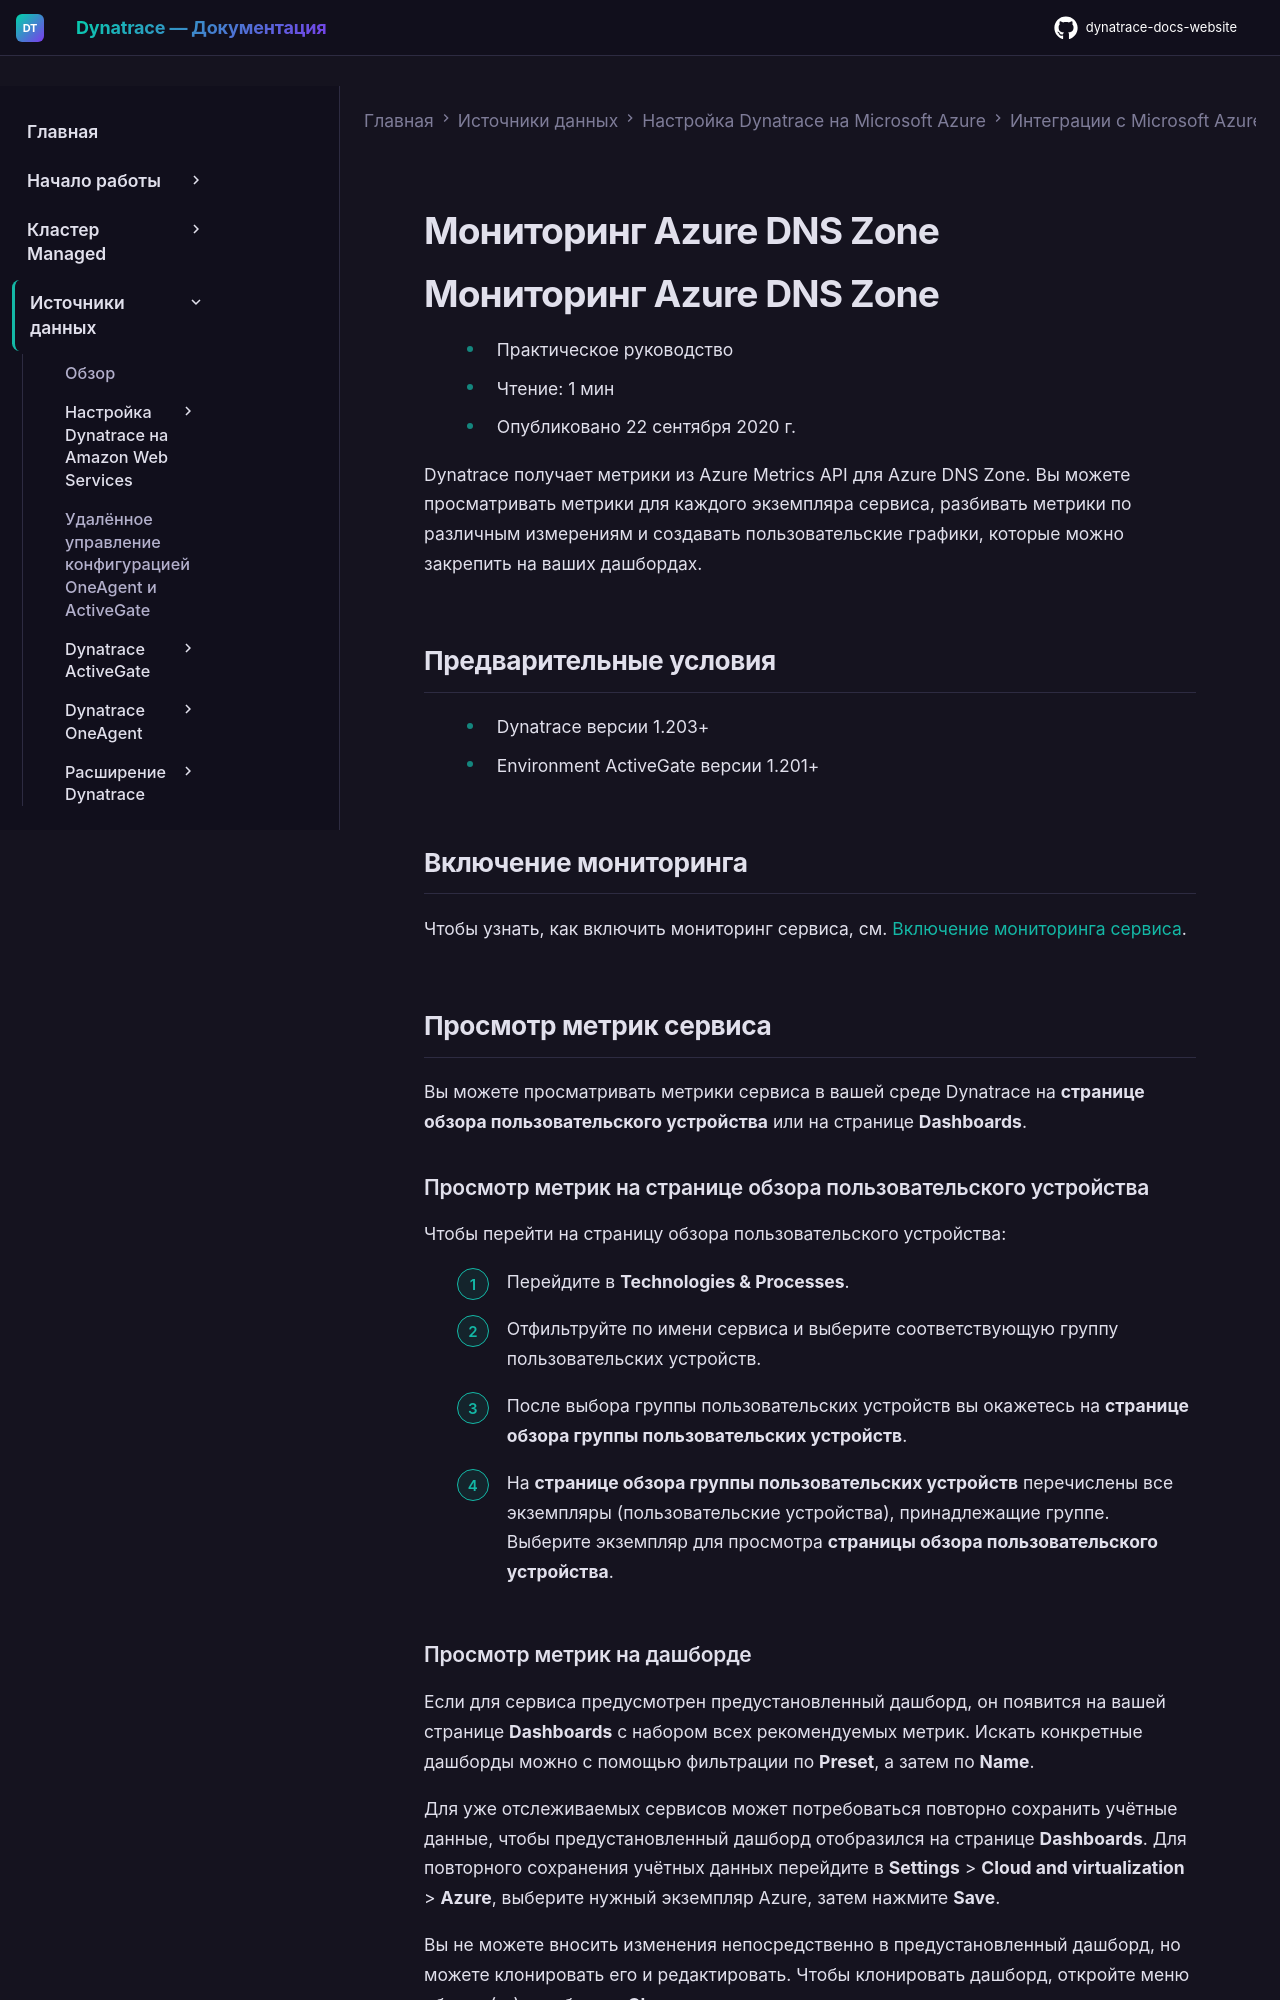

repository: Yerkebulan-Ardabayev/dynatrace-docs-website · page: managed-ru/ingest-from/microsoft-azure-services/azure-integrations/azure-cloud-services-metrics/monitor-azure-dns-zone/index.html · generator: mkdocs

---
title: Мониторинг Azure DNS Zone
source: https://docs.dynatrace.com/managed/ingest-from/microsoft-azure-services/azure-integrations/azure-cloud-services-metrics/monitor-azure-dns-zone
scraped: 2026-05-12T11:25:57.115916
---

# Мониторинг Azure DNS Zone

# Мониторинг Azure DNS Zone

* Практическое руководство
* Чтение: 1 мин
* Опубликовано 22 сентября 2020 г.

Dynatrace получает метрики из Azure Metrics API для Azure DNS Zone. Вы можете просматривать метрики для каждого экземпляра сервиса, разбивать метрики по различным измерениям и создавать пользовательские графики, которые можно закрепить на ваших дашбордах.

## Предварительные условия

* Dynatrace версии 1.203+
* Environment ActiveGate версии 1.201+

## Включение мониторинга

Чтобы узнать, как включить мониторинг сервиса, см. [Включение мониторинга сервиса](/managed/ingest-from/microsoft-azure-services/azure-integrations/azure-monitoring-guide/azure-enable-service-monitoring "Включение мониторинга Azure в Dynatrace.").

## Просмотр метрик сервиса

Вы можете просматривать метрики сервиса в вашей среде Dynatrace на **странице обзора пользовательского устройства** или на странице **Dashboards**.

### Просмотр метрик на странице обзора пользовательского устройства

Чтобы перейти на страницу обзора пользовательского устройства:

1. Перейдите в **Technologies & Processes**.
2. Отфильтруйте по имени сервиса и выберите соответствующую группу пользовательских устройств.
3. После выбора группы пользовательских устройств вы окажетесь на **странице обзора группы пользовательских устройств**.
4. На **странице обзора группы пользовательских устройств** перечислены все экземпляры (пользовательские устройства), принадлежащие группе. Выберите экземпляр для просмотра **страницы обзора пользовательского устройства**.
